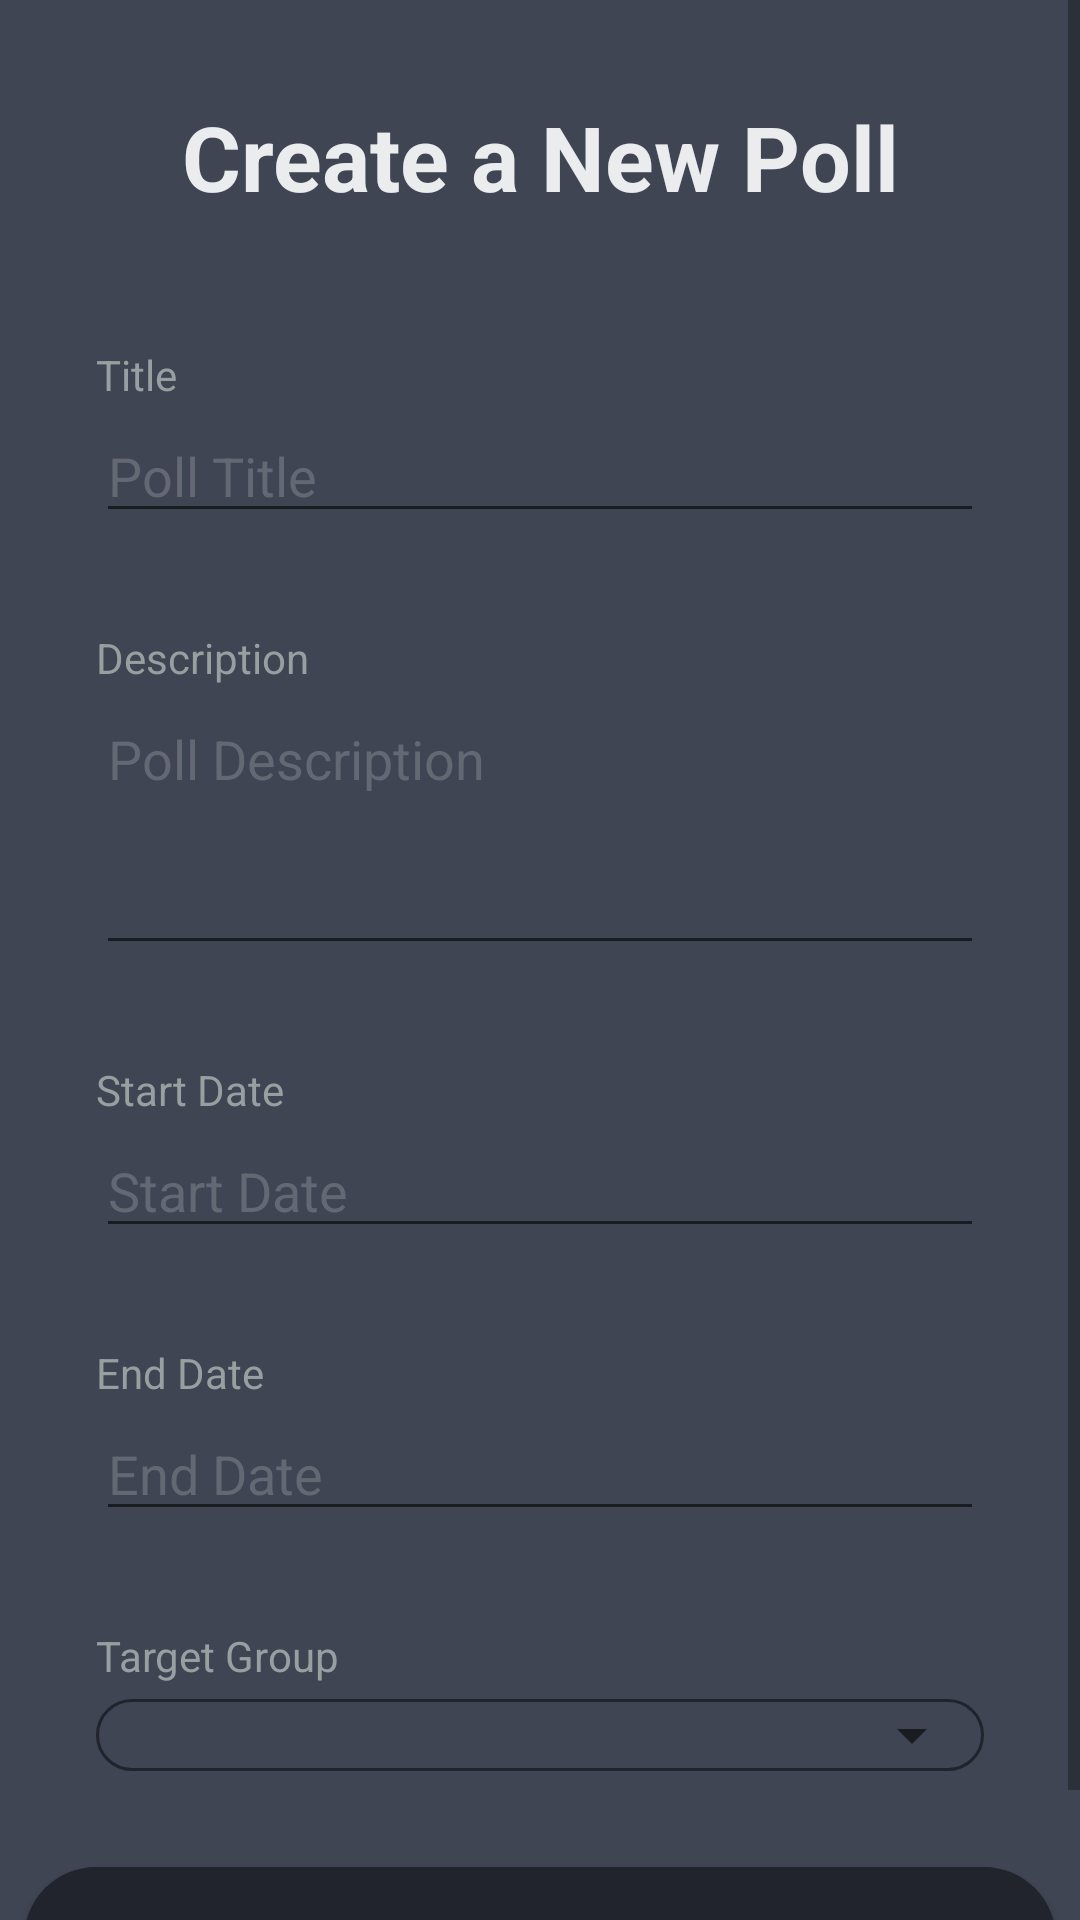

The Android layout XML behind this screen, and the referenced resources:
<!-- AndroidManifest.xml: application theme AppTheme -->
<!-- res/layout/fragment_second.xml -->
<?xml version="1.0" encoding="utf-8"?>
<ScrollView xmlns:android="http://schemas.android.com/apk/res/android"
    xmlns:app="http://schemas.android.com/apk/res-auto"
    xmlns:tools="http://schemas.android.com/tools"
    android:id="@+id/scrollView2"
    android:layout_width="match_parent"
    android:layout_height="match_parent"
    android:background="#3f4553">

    <android.support.constraint.ConstraintLayout
        android:layout_width="match_parent"
        android:layout_height="match_parent"
        tools:context=".SecondFragment">

        


        <TextView
            android:id="@+id/title"
            android:layout_width="0dp"
            android:layout_height="wrap_content"
            android:layout_marginStart="32dp"
            android:layout_marginTop="43dp"
            android:layout_marginEnd="32dp"
            android:text="Title"
            android:textColor="#999fa1"
            app:layout_constraintEnd_toEndOf="parent"
            app:layout_constraintHorizontal_bias="0.068"
            app:layout_constraintStart_toStartOf="parent"
            app:layout_constraintTop_toBottomOf="@+id/textView" />

        <EditText
            android:id="@+id/titleInput"
            android:layout_width="0dp"
            android:layout_height="wrap_content"
            android:layout_marginStart="32dp"
            android:layout_marginTop="2dp"
            android:layout_marginEnd="32dp"
            android:ems="10"
            android:hint="Poll Title"
            android:inputType="textPersonName"
            android:textColor="#EFE7E7"
            android:textColorHint="#646873"
            app:layout_constraintEnd_toEndOf="parent"
            app:layout_constraintStart_toStartOf="parent"
            app:layout_constraintTop_toBottomOf="@+id/title" />

        <TextView
            android:id="@+id/desc"
            android:layout_width="0dp"
            android:layout_height="wrap_content"
            android:layout_marginStart="32dp"
            android:layout_marginTop="32dp"
            android:layout_marginEnd="32dp"
            android:text="Description"
            android:textColor="#999fa1"
            app:layout_constraintEnd_toEndOf="parent"
            app:layout_constraintHorizontal_bias="0.068"
            app:layout_constraintStart_toStartOf="parent"
            app:layout_constraintTop_toBottomOf="@+id/titleInput" />


        <EditText
            android:id="@+id/descInput"
            android:layout_width="0dp"
            android:layout_height="91dp"

            android:layout_marginStart="32dp"
            android:layout_marginTop="2dp"
            android:layout_marginEnd="32dp"
            android:layout_marginBottom="32dp"
            android:ems="10"
            android:gravity="start|top"
            android:hint="Poll Description"
            android:inputType="textMultiLine"
            android:textColor="#EFE7E7"
            android:textColorHint="#646873"
            app:layout_constraintBottom_toTopOf="@+id/startDate"
            app:layout_constraintEnd_toEndOf="parent"
            app:layout_constraintHorizontal_bias="0.0"
            app:layout_constraintStart_toStartOf="parent"
            app:layout_constraintTop_toBottomOf="@+id/desc"
            app:layout_constraintVertical_bias="0.0" />

        <TextView
            android:id="@+id/startDate"
            android:layout_width="0dp"
            android:layout_height="wrap_content"
            android:layout_marginStart="32dp"
            android:layout_marginEnd="32dp"
            android:layout_marginBottom="2dp"
            android:text="Start Date"
            android:textColor="#999fa1"
            app:layout_constraintBottom_toTopOf="@+id/startDateInput"
            app:layout_constraintEnd_toEndOf="parent"
            app:layout_constraintHorizontal_bias="0.065"
            app:layout_constraintStart_toStartOf="parent" />

        <EditText
            android:id="@+id/startDateInput"
            android:layout_width="0dp"
            android:layout_height="wrap_content"
            android:layout_marginStart="32dp"
            android:layout_marginEnd="32dp"
            android:layout_marginBottom="32dp"
            android:clickable="false"
            android:cursorVisible="false"
            android:ems="10"
            android:focusable="false"
            android:focusableInTouchMode="false"
            android:hint="Start Date "
            android:inputType="date"
            android:textColor="#EFE7E7"
            android:textColorHint="#646873"
            app:layout_constraintBottom_toTopOf="@+id/endDate"
            app:layout_constraintEnd_toEndOf="parent"
            app:layout_constraintHorizontal_bias="0.0"
            app:layout_constraintStart_toStartOf="parent" />

        <TextView
            android:id="@+id/endDate"
            android:layout_width="0dp"
            android:layout_height="wrap_content"
            android:layout_marginStart="32dp"
            android:layout_marginEnd="32dp"
            android:layout_marginBottom="2dp"
            android:text="End Date"
            android:textColor="#999fa1"
            app:layout_constraintBottom_toTopOf="@+id/endDateInput"
            app:layout_constraintEnd_toEndOf="parent"
            app:layout_constraintHorizontal_bias="0.065"
            app:layout_constraintStart_toStartOf="parent" />

        <EditText
            android:id="@+id/endDateInput"
            android:layout_width="0dp"
            android:layout_height="wrap_content"
            android:layout_marginStart="32dp"
            android:layout_marginEnd="32dp"
            android:layout_marginBottom="32dp"
            android:ems="10"
            android:hint="End Date"
            android:inputType="date"
            android:clickable="false"
            android:cursorVisible="false"
            android:focusable="false"
            android:focusableInTouchMode="false"
            android:textColor="#EFE7E7"
            android:textColorHint="#646873"
            app:layout_constraintBottom_toTopOf="@+id/targetGroup"
            app:layout_constraintEnd_toEndOf="parent"
            app:layout_constraintHorizontal_bias="0.12"
            app:layout_constraintStart_toStartOf="parent" />

        <TextView
            android:id="@+id/targetGroup"
            android:layout_width="0dp"
            android:layout_height="wrap_content"
            android:layout_marginStart="32dp"
            android:layout_marginEnd="32dp"
            android:layout_marginBottom="5dp"
            android:text="Target Group"
            android:textColor="#999fa1"
            app:layout_constraintBottom_toTopOf="@+id/relativeLayout"
            app:layout_constraintEnd_toEndOf="parent"
            app:layout_constraintHorizontal_bias="0.106"
            app:layout_constraintStart_toStartOf="parent" />

        <RelativeLayout
            android:id="@+id/relativeLayout"
            android:layout_width="0dp"
            android:layout_height="wrap_content"
            android:layout_marginStart="32dp"
            android:layout_marginEnd="32dp"
            android:layout_marginBottom="32dp"
            android:layout_weight=".28"
            android:background="@drawable/spinner_border"
            android:orientation="horizontal"
            app:layout_constraintBottom_toTopOf="@+id/createPollButton"
            app:layout_constraintEnd_toEndOf="parent"
            app:layout_constraintStart_toStartOf="parent">
            >

            <Spinner
                android:id="@+id/groupSpinner"
                android:layout_width="match_parent"
                android:layout_height="wrap_content" />
        </RelativeLayout>

        <Button
            android:id="@+id/createPollButton"
            android:layout_width="0dp"
            android:layout_height="wrap_content"
            android:layout_marginStart="8dp"
            android:layout_marginEnd="8dp"
            android:layout_marginBottom="16dp"
            android:background="@drawable/roundedbutton"
            android:text="CREATE POLL"

            android:textColor="@android:color/white"
            app:layout_constraintBottom_toBottomOf="parent"
            app:layout_constraintEnd_toEndOf="parent"
            app:layout_constraintHorizontal_bias="0.498"
            app:layout_constraintStart_toStartOf="parent" />

        <TextView
            android:id="@+id/textView"
            android:layout_width="0dp"
            android:layout_height="wrap_content"
            android:layout_marginStart="8dp"
            android:layout_marginTop="32dp"
            android:layout_marginEnd="8dp"
            android:alpha="0.9"
            android:gravity="center"
            android:text="Create a New Poll"
            android:textColor="@android:color/white"
            android:textSize="30sp"
            android:textStyle="bold"
            app:layout_constraintEnd_toEndOf="parent"
            app:layout_constraintStart_toStartOf="parent"
            app:layout_constraintTop_toTopOf="parent" />

    </android.support.constraint.ConstraintLayout>
</ScrollView>
<!-- resources referenced by this layout -->
<resources>
  <!-- drawable roundedbutton (drawable) -->
  <?xml version ="1.0" encoding ="utf-8"?>
  <shape xmlns:android="http://schemas.android.com/apk/res/android" android:shape="rectangle">
      <solid android:color="#21242d"/>
      <corners
          android:radius="32dp"></corners>
  </shape>
  <!-- drawable spinner_border (drawable) -->
  <?xml version="1.0" encoding="utf-8"?>
  <shape xmlns:android="http://schemas.android.com/apk/res/android">
      <solid android:color="@android:color/transparent" />
      <corners android:radius="32dp" />
      <stroke
          android:width="1dp"
          android:height="1dp"
          android:color="#21242d" />
  </shape>
  <style name="AppTheme" parent="Theme.AppCompat.Light.DarkActionBar">
          
          <item name="colorPrimary">@color/colorPrimary</item>
          <item name="colorPrimaryDark">@color/colorPrimaryDark</item>
          <item name="colorAccent">@color/colorAccent</item>
      </style>
  <color name="colorPrimary">#3f4553</color>
  <color name="colorPrimaryDark">#00574B</color>
  <color name="colorAccent">#25bdd6</color>
</resources>
